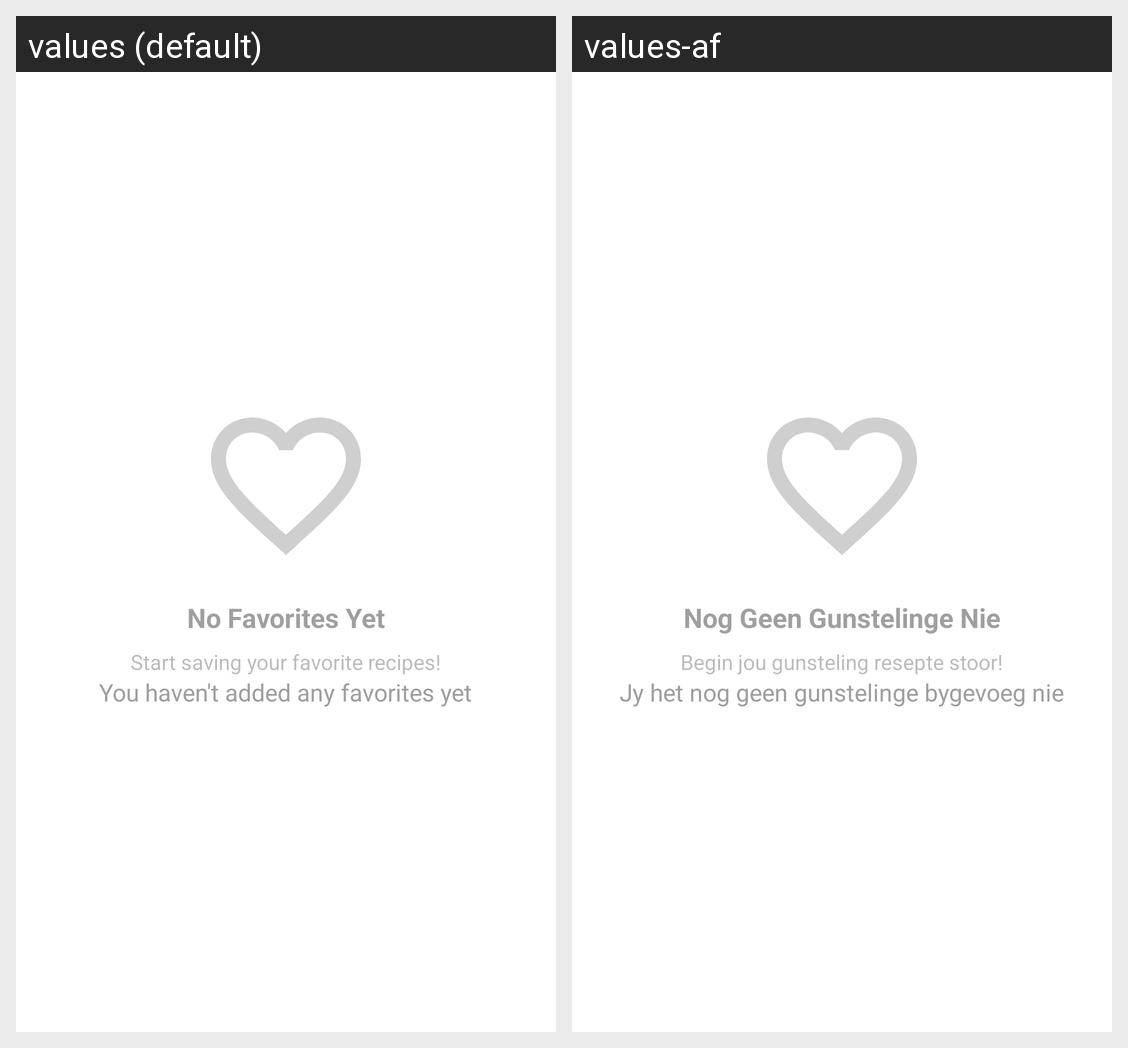

Translations of the strings shown on this Android screen, per locale in the grid:
Android screen res/layout/fragment_favorites.xml rendered under 2 locales, left to right: values (default), values-af. Device: Nexus 5 (rendered at 1080×1920; each locale shown at half size, 540×960, under a caption strip naming it); theme Theme.RecipeMate.
Strings drawn on this screen, with the default value and each locale's value (text and hints the layout hard-codes, and strings that could not be matched under every locale, appear in the picture but are not listed):

no_favorites_yet
  values: No Favorites Yet
  values-af: Nog Geen Gunstelinge Nie

start_saving_your_favorite_recipes
  values: Start saving your favorite recipes!
  values-af: Begin jou gunsteling resepte stoor!

you_haven_t_added_any_favorites_yet
  values: You haven't added any favorites yet
  values-af: Jy het nog geen gunstelinge bygevoeg nie
